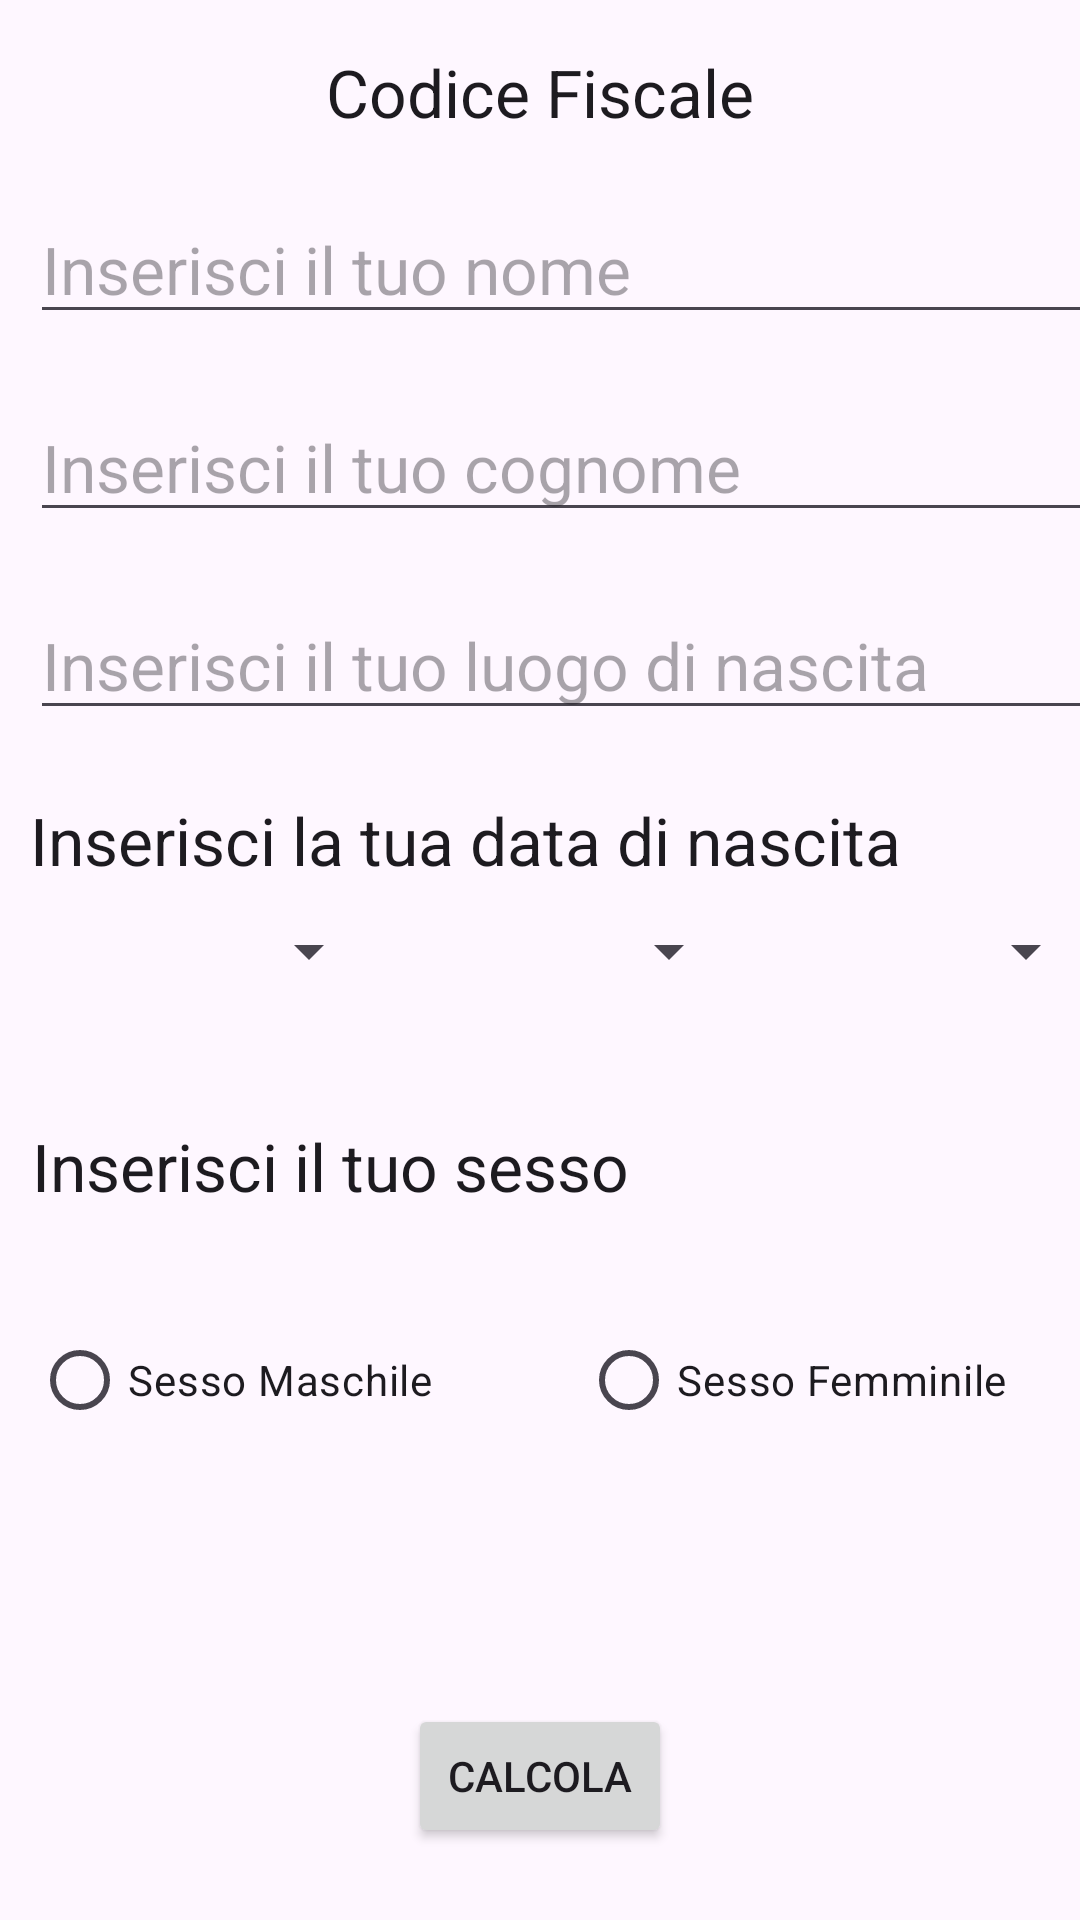

Android layout source for this screen:
<!-- AndroidManifest.xml: application theme Theme.CodiceFiscale -->
<!-- res/layout/activity_main.xml -->
<?xml version="1.0" encoding="utf-8"?>
<androidx.constraintlayout.widget.ConstraintLayout xmlns:android="http://schemas.android.com/apk/res/android"
    xmlns:app="http://schemas.android.com/apk/res-auto"
    xmlns:tools="http://schemas.android.com/tools"
    android:id="@+id/main"
    android:layout_width="match_parent"
    android:layout_height="match_parent"
    tools:context=".MainActivity"
    tools:layout_editor_absoluteX="0dp"
    tools:layout_editor_absoluteY="-14dp">

    <TextView
        android:id="@+id/DateOfBirth_textView"
        style="@style/Widget.AppCompat.TextView"
        android:layout_width="@dimen/text_layout_width"
        android:layout_height="@dimen/text_layout_height"
        android:layout_marginTop="88dp"
        android:layout_marginEnd="8dp"
        android:text="@string/DateOfBirth_TextViewValue"
        android:textAppearance="@style/TextAppearance.AppCompat.Large"
        app:layout_constraintEnd_toStartOf="@+id/guideline10"
        app:layout_constraintStart_toStartOf="@+id/guideline9"
        app:layout_constraintTop_toBottomOf="@+id/surname_editText" />


    <Spinner
        android:id="@+id/day_spinner"
        android:layout_width="112dp"
        android:layout_height="50dp"
        android:layout_marginStart="8dp"
        android:contextClickable="true"
        app:layout_constraintStart_toStartOf="@+id/guideline9"
        app:layout_constraintTop_toTopOf="@+id/guideline11" />

    <Spinner
        android:id="@+id/month_spinner"
        android:layout_width="112dp"
        android:layout_height="50dp"
        android:layout_marginStart="8dp"
        app:layout_constraintStart_toEndOf="@+id/day_spinner"
        app:layout_constraintTop_toTopOf="@+id/guideline11" />

    <Spinner
        android:id="@+id/year_spinner"
        android:layout_width="112dp"
        android:layout_height="50dp"
        android:layout_marginEnd="8dp"
        android:fadeScrollbars="false"
        app:layout_constraintEnd_toStartOf="@+id/guideline10"
        app:layout_constraintStart_toEndOf="@+id/month_spinner"
        app:layout_constraintTop_toTopOf="@+id/guideline11"
        tools:visibility="visible" />

    <TextView
        android:id="@+id/gender_textView"
        android:layout_width="@dimen/text_layout_width"
        android:layout_height="@dimen/text_layout_height"
        android:layout_marginTop="32dp"
        android:layout_marginEnd="8dp"
        android:text="@string/Gender_TextViewValue"
        android:textAppearance="@style/TextAppearance.AppCompat.Large"
        app:layout_constraintEnd_toStartOf="@+id/guideline10"
        app:layout_constraintHorizontal_bias="0.631"
        app:layout_constraintStart_toStartOf="@+id/guideline9"
        app:layout_constraintTop_toBottomOf="@+id/month_spinner" />

    <RadioGroup
        android:id="@+id/radioGroup"
        android:layout_width="360dp"
        android:layout_height="63dp"
        android:layout_marginTop="20dp"
        android:layout_marginEnd="8dp"
        android:orientation="horizontal"
        app:layout_constraintEnd_toStartOf="@+id/guideline10"
        app:layout_constraintHorizontal_bias="0.631"
        app:layout_constraintStart_toStartOf="@+id/guideline9"
        app:layout_constraintTop_toBottomOf="@+id/gender_textView">


        <RadioButton
            android:id="@+id/gender_male_radioButton"
            android:layout_width="183dp"
            android:layout_height="wrap_content"
            android:text="@string/Gender_Male_RadioButtonValue"
            tools:layout_conversion_absoluteHeight="48dp"
            tools:layout_conversion_absoluteWidth="180dp"
            tools:layout_editor_absoluteX="25dp"
            tools:layout_editor_absoluteY="394dp" />

        <RadioButton
            android:id="@+id/gender_female_radioButton"
            android:layout_width="177dp"
            android:layout_height="wrap_content"
            android:text="@string/Gender_Female_RadioButtonValue"
            tools:layout_conversion_absoluteHeight="48dp"
            tools:layout_conversion_absoluteWidth="180dp"
            tools:layout_editor_absoluteX="208dp"
            tools:layout_editor_absoluteY="394dp" />
    </RadioGroup>

    <TextView
        android:id="@+id/title_textView"
        android:layout_width="wrap_content"
        android:layout_height="wrap_content"
        android:layout_marginTop="16dp"
        android:text="@string/CodiceFiscale_textviewValue"
        android:textAppearance="@style/TextAppearance.AppCompat.Large"
        app:layout_constraintEnd_toEndOf="parent"
        app:layout_constraintStart_toStartOf="parent"
        app:layout_constraintTop_toTopOf="parent" />

    <EditText
        android:id="@+id/name_editText"
        android:layout_width="@dimen/text_layout_width"
        android:layout_height="@dimen/text_layout_height"
        android:layout_marginTop="24dp"
        android:layout_marginEnd="8dp"
        android:ems="10"
        android:hint="@string/name_EditTextValue"
        android:inputType="text"
        android:textAppearance="@style/TextAppearance.AppCompat.Large"
        app:layout_constraintEnd_toStartOf="@+id/guideline10"
        app:layout_constraintStart_toStartOf="@+id/guideline9"
        app:layout_constraintTop_toBottomOf="@+id/title_textView" />

    <EditText
        android:id="@+id/surname_editText"
        android:layout_width="@dimen/text_layout_width"
        android:layout_height="@dimen/text_layout_height"
        android:layout_marginTop="24dp"
        android:layout_marginEnd="8dp"
        android:ems="10"
        android:hint="@string/surname_EditTextValue"
        android:inputType="text"
        android:textAppearance="@style/TextAppearance.AppCompat.Large"
        app:layout_constraintEnd_toStartOf="@+id/guideline10"
        app:layout_constraintStart_toStartOf="@+id/guideline9"
        app:layout_constraintTop_toBottomOf="@+id/name_editText" />

    <AutoCompleteTextView
        android:id="@+id/place_of_birth_AutoCompTextView"
        android:layout_width="@dimen/text_layout_width"
        android:layout_height="@dimen/text_layout_height"
        android:layout_marginTop="24dp"
        android:layout_marginEnd="8dp"
        android:ems="10"
        android:hint="@string/PlaceOfBirth_EditTextValue"
        android:inputType="text"
        android:textAppearance="@style/TextAppearance.AppCompat.Large"
        app:layout_constraintEnd_toStartOf="@+id/guideline10"
        app:layout_constraintStart_toStartOf="@+id/guideline9"
        app:layout_constraintTop_toBottomOf="@+id/surname_editText" />

    <Button
        android:id="@+id/submit_btn"
        android:layout_width="wrap_content"
        android:layout_height="wrap_content"
        android:layout_marginBottom="24dp"
        android:text="@string/submit_btnValue"
        app:layout_constraintBottom_toBottomOf="parent"
        app:layout_constraintEnd_toEndOf="parent"
        app:layout_constraintStart_toStartOf="parent" />

    <androidx.constraintlayout.widget.Guideline
        android:id="@+id/guideline9"
        android:layout_width="wrap_content"
        android:layout_height="wrap_content"
        android:layout_marginStart="8dp"
        android:layout_marginEnd="8dp"
        android:orientation="vertical"
        app:layout_constraintEnd_toEndOf="parent"
        app:layout_constraintGuide_begin="7dp"
        app:layout_constraintStart_toStartOf="parent" />

    <androidx.constraintlayout.widget.Guideline
        android:id="@+id/guideline10"
        android:layout_width="wrap_content"
        android:layout_height="wrap_content"
        android:orientation="vertical"
        app:layout_constraintGuide_begin="381dp" />

    <androidx.constraintlayout.widget.Guideline
        android:id="@+id/guideline11"
        android:layout_width="wrap_content"
        android:layout_height="wrap_content"
        android:layout_marginEnd="411dp"
        android:orientation="horizontal"
        app:layout_constraintEnd_toEndOf="parent"
        app:layout_constraintGuide_begin="292dp"
        app:layout_constraintStart_toStartOf="parent"
        app:layout_constraintTop_toTopOf="parent" />

</androidx.constraintlayout.widget.ConstraintLayout>
<!-- resources referenced by this layout -->
<resources>
  <dimen name="text_layout_height"> 42dp </dimen>
  <dimen name="text_layout_width">360dp</dimen>
  <string name="CodiceFiscale_textviewValue">Codice Fiscale</string>
  <string name="DateOfBirth_TextViewValue">Inserisci la tua data di nascita</string>
  <string name="Gender_Female_RadioButtonValue">Sesso Femminile</string>
  <string name="Gender_Male_RadioButtonValue">Sesso Maschile</string>
  <string name="Gender_TextViewValue">Inserisci il tuo sesso</string>
  <string name="PlaceOfBirth_EditTextValue">Inserisci il tuo luogo di nascita</string>
  <string name="name_EditTextValue">Inserisci il tuo nome</string>
  <string name="submit_btnValue">Calcola</string>
  <string name="surname_EditTextValue">Inserisci il tuo cognome</string>
  <style name="Theme.CodiceFiscale" parent="Base.Theme.CodiceFiscale" />
  <style name="Base.Theme.CodiceFiscale" parent="Theme.Material3.DayNight.NoActionBar">
          
          
      </style>
</resources>
